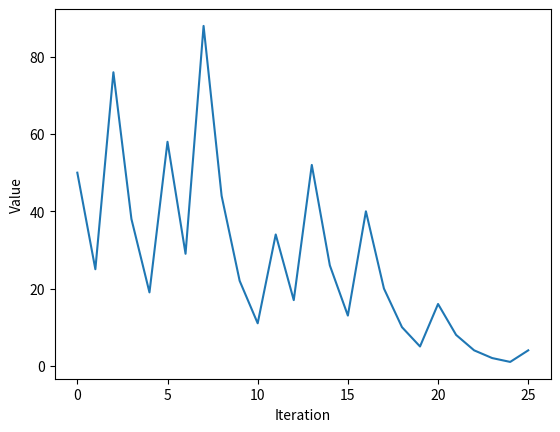

Recreate this plot in Python.
import matplotlib.pyplot as plt

def cool(x, e, o): #user can define what happens when the number is odd or even (devide by 2 and multiply by 3 by default)
    result = []
    cooling = True
    while cooling:
        if x%2==0:
            x /= e 
        else:
            x = (x*o)+1
        
        if x in result: #breaks the loop when numbers start repeating
            cooling = False
        result.append(x) 
    gy = result
    gx = range(0,len(gy))
    plt.plot(gx, gy)
    plt.xlabel('Iteration')
    plt.ylabel('Value')
    plt.show()

cool(100,2,3) #put whatever number you want to generate a graph of here. 
